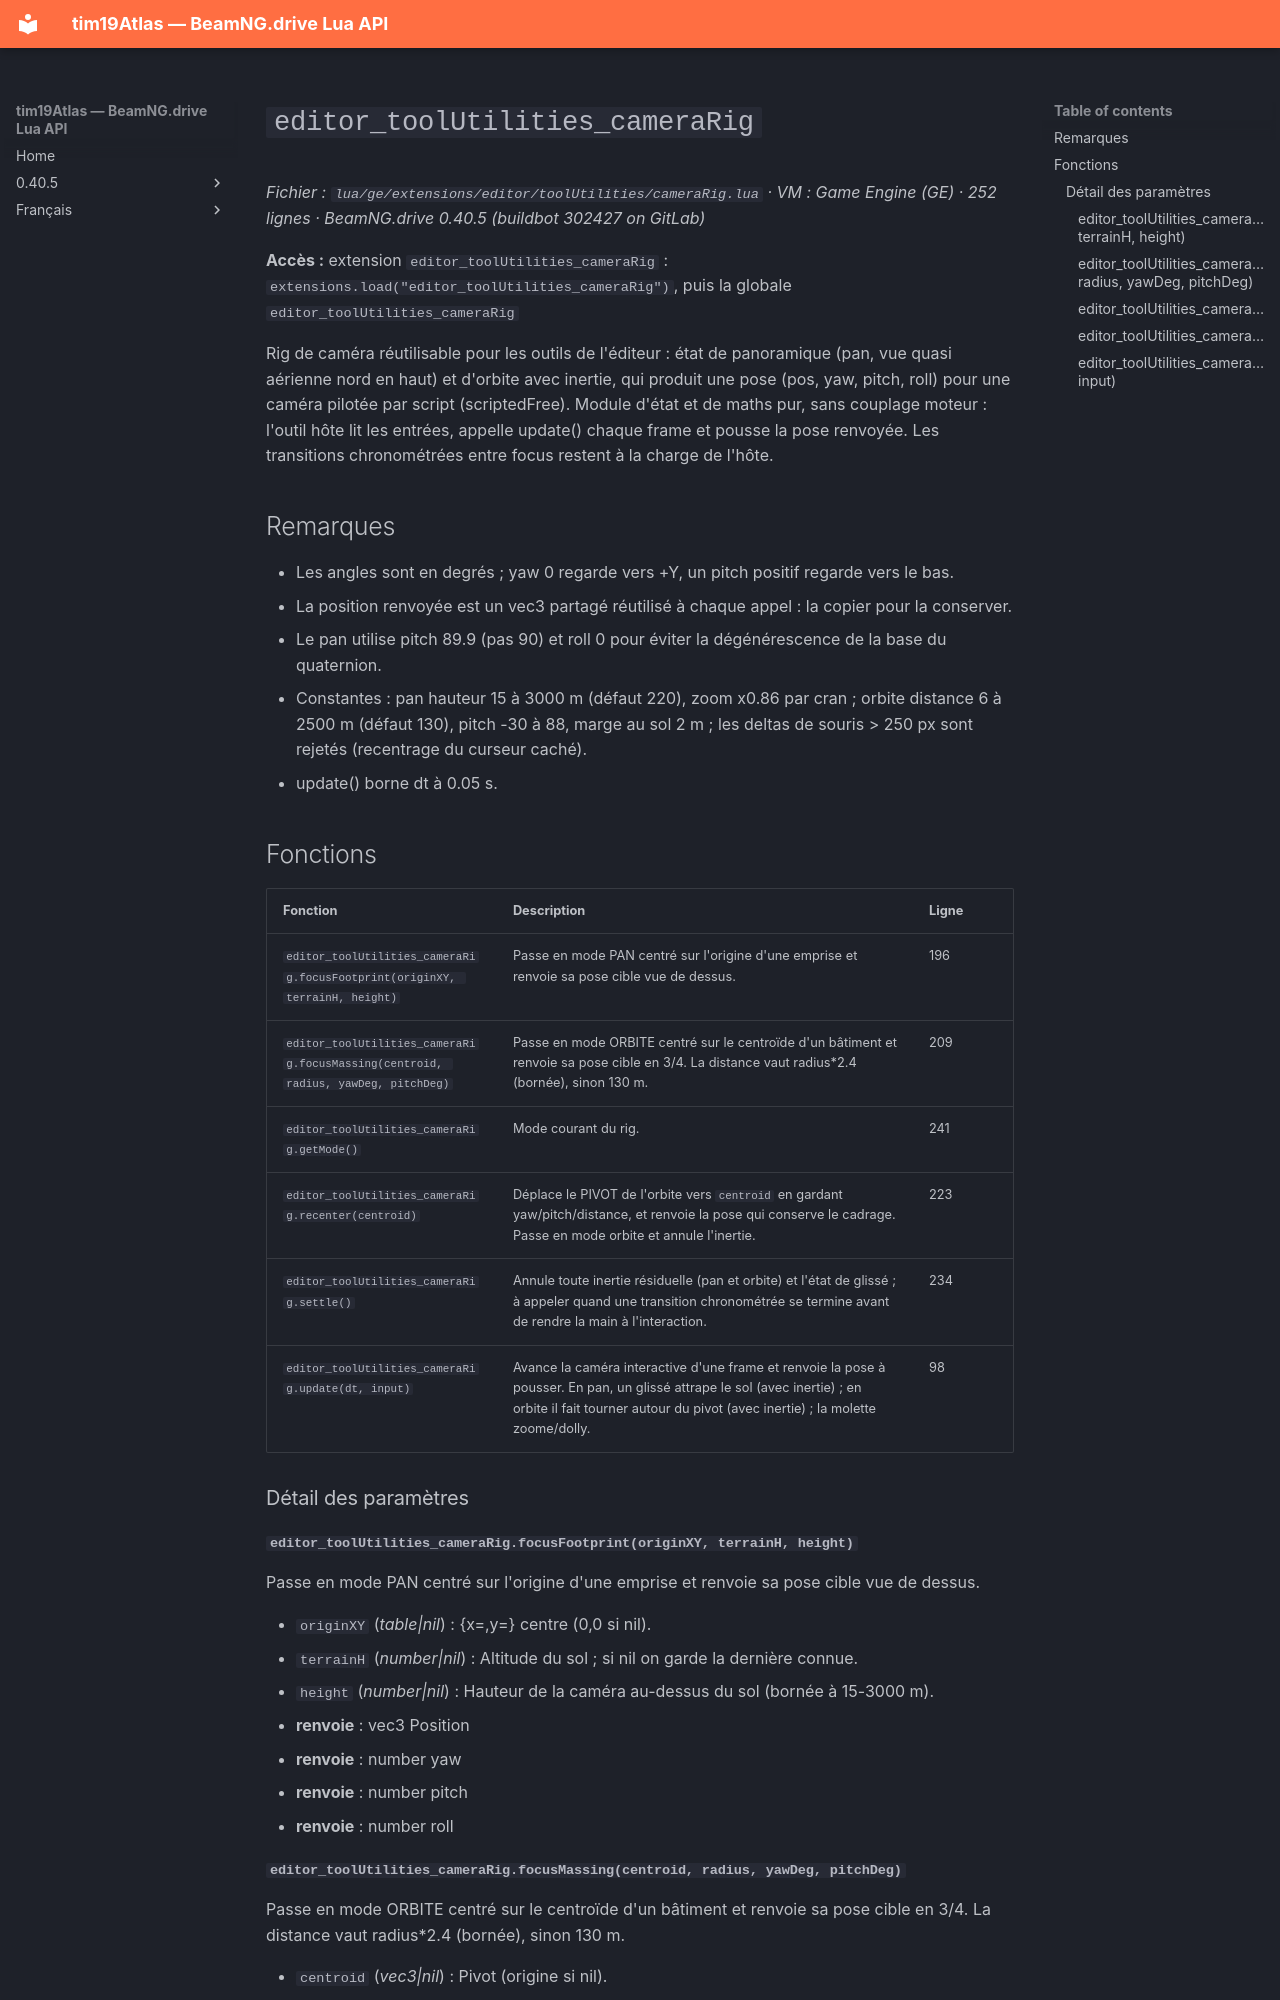

repository: Tim0219800/beamng-lua-atlas · page: fr/0.40.5/ge/extensions/editor/toolUtilities/cameraRig.html · generator: mkdocs

# `editor_toolUtilities_cameraRig`

*Fichier : `lua/ge/extensions/editor/toolUtilities/cameraRig.lua` · VM : Game Engine (GE) · 252 lignes · BeamNG.drive 0.40.5 (buildbot 302427 on GitLab)*

**Accès :** extension `editor_toolUtilities_cameraRig` : `extensions.load("editor_toolUtilities_cameraRig")`, puis la globale `editor_toolUtilities_cameraRig`

Rig de caméra réutilisable pour les outils de l'éditeur : état de panoramique (pan, vue quasi aérienne nord en haut) et d'orbite avec inertie, qui produit une pose (pos, yaw, pitch, roll) pour une caméra pilotée par script (scriptedFree). Module d'état et de maths pur, sans couplage moteur : l'outil hôte lit les entrées, appelle update() chaque frame et pousse la pose renvoyée. Les transitions chronométrées entre focus restent à la charge de l'hôte.

## Remarques

- Les angles sont en degrés ; yaw 0 regarde vers +Y, un pitch positif regarde vers le bas.
- La position renvoyée est un vec3 partagé réutilisé à chaque appel : la copier pour la conserver.
- Le pan utilise pitch 89.9 (pas 90) et roll 0 pour éviter la dégénérescence de la base du quaternion.
- Constantes : pan hauteur 15 à 3000 m (défaut 220), zoom x0.86 par cran ; orbite distance 6 à 2500 m (défaut 130), pitch -30 à 88, marge au sol 2 m ; les deltas de souris > 250 px sont rejetés (recentrage du curseur caché).
- update() borne dt à 0.05 s.

## Fonctions

| Fonction | Description | Ligne |
|---|---|---|
| `editor_toolUtilities_cameraRig.focusFootprint(originXY, terrainH, height)` | Passe en mode PAN centré sur l'origine d'une emprise et renvoie sa pose cible vue de dessus. | 196 |
| `editor_toolUtilities_cameraRig.focusMassing(centroid, radius, yawDeg, pitchDeg)` | Passe en mode ORBITE centré sur le centroïde d'un bâtiment et renvoie sa pose cible en 3/4. La distance vaut radius*2.4 (bornée), sinon 130 m. | 209 |
| `editor_toolUtilities_cameraRig.getMode()` | Mode courant du rig. | 241 |
| `editor_toolUtilities_cameraRig.recenter(centroid)` | Déplace le PIVOT de l'orbite vers `centroid` en gardant yaw/pitch/distance, et renvoie la pose qui conserve le cadrage. Passe en mode orbite et annule l'inertie. | 223 |
| `editor_toolUtilities_cameraRig.settle()` | Annule toute inertie résiduelle (pan et orbite) et l'état de glissé ; à appeler quand une transition chronométrée se termine avant de rendre la main à l'interaction. | 234 |
| `editor_toolUtilities_cameraRig.update(dt, input)` | Avance la caméra interactive d'une frame et renvoie la pose à pousser. En pan, un glissé attrape le sol (avec inertie) ; en orbite il fait tourner autour du pivot (avec inertie) ; la molette zoome/dolly. | 98 |

### Détail des paramètres

#### `editor_toolUtilities_cameraRig.focusFootprint(originXY, terrainH, height)`

Passe en mode PAN centré sur l'origine d'une emprise et renvoie sa pose cible vue de dessus.

- `originXY` (*table|nil*) : {x=,y=} centre (0,0 si nil).
- `terrainH` (*number|nil*) : Altitude du sol ; si nil on garde la dernière connue.
- `height` (*number|nil*) : Hauteur de la caméra au-dessus du sol (bornée à 15-3000 m).
- **renvoie** : vec3 Position
- **renvoie** : number yaw
- **renvoie** : number pitch
- **renvoie** : number roll
